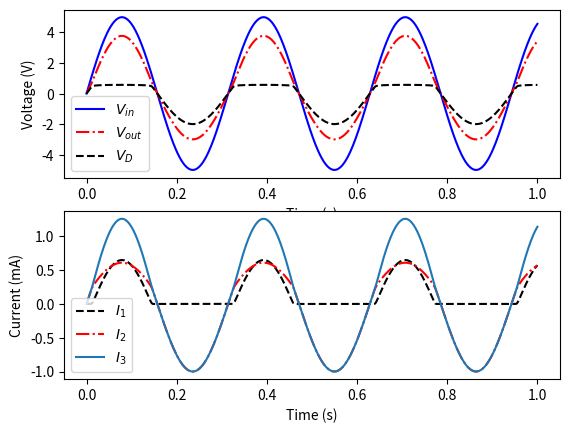

Reproduce this figure in Python.
# Clear all variables that may be present from previous code run on this page.
globals().clear()

import numpy as np
import scipy.constants as sc
import matplotlib.pyplot as plt

plt.close('all') # Close all open figures

# Initialize arrays
t = np.linspace(0,1,500)
Vin_array = 5*np.sin(20*t)
Vout = np.zeros(np.size(t))
VD = np.zeros(np.size(t))

I0, R1, R2, R3, T = [1e-13, 1e3, 2e3, 3e3, 293] # Circuit parameters
target = 1.0e-8 # Target tolerance for Newton's method

for i1 in range(np.size(t)):
    Vin = Vin_array[i1]
    
    # Initial guesses for the solution
    V = 1.0

    # Main loop
    error = 1.0
    while error > target:
        f = (1+R1/R2+R1/R3)*I0*(np.exp(sc.e*V/(sc.k*T))-1)+V*(1/R2+1/R3)-Vin/R3
        fp = (1+R1/R2+R1/R3)*sc.e*I0/(sc.k*T)*np.exp(sc.e*V/(sc.k*T)) + (1/R2+1/R3)
        DeltaV = f/fp
        V -= DeltaV
        error = DeltaV
    VD[i1]=V

ID = I0*(np.exp(sc.e*VD/(sc.k*T))-1) # Diode current; exponential diode equation
Vout = Vin_array - ID*R1 - VD # Kirchhoff loop law

# Plot voltage changes across components
plt.figure(1)
plt.subplot(2,1,1)
plt.plot(t,Vin_array,'b',label='$V_{in}$') 
plt.plot(t,Vout,'r-.',label='$V_{out}$')  
plt.plot(t,VD,'k--',label='$V_D$')
plt.xlabel('Time (s)')
plt.ylabel('Voltage (V)')
plt.legend()

# Plot circuit currents
plt.subplot(2,1,2)
plt.plot(t,ID*1000,'k--',label='$I_1$')
plt.plot(t,(Vout/R3- ID)*1000,'r-.',label='$I_2$')
plt.plot(t,Vout/R3*1000,label='$I_3$')
plt.xlabel('Time (s)')
plt.ylabel('Current (mA)')
plt.legend()
plt.show()